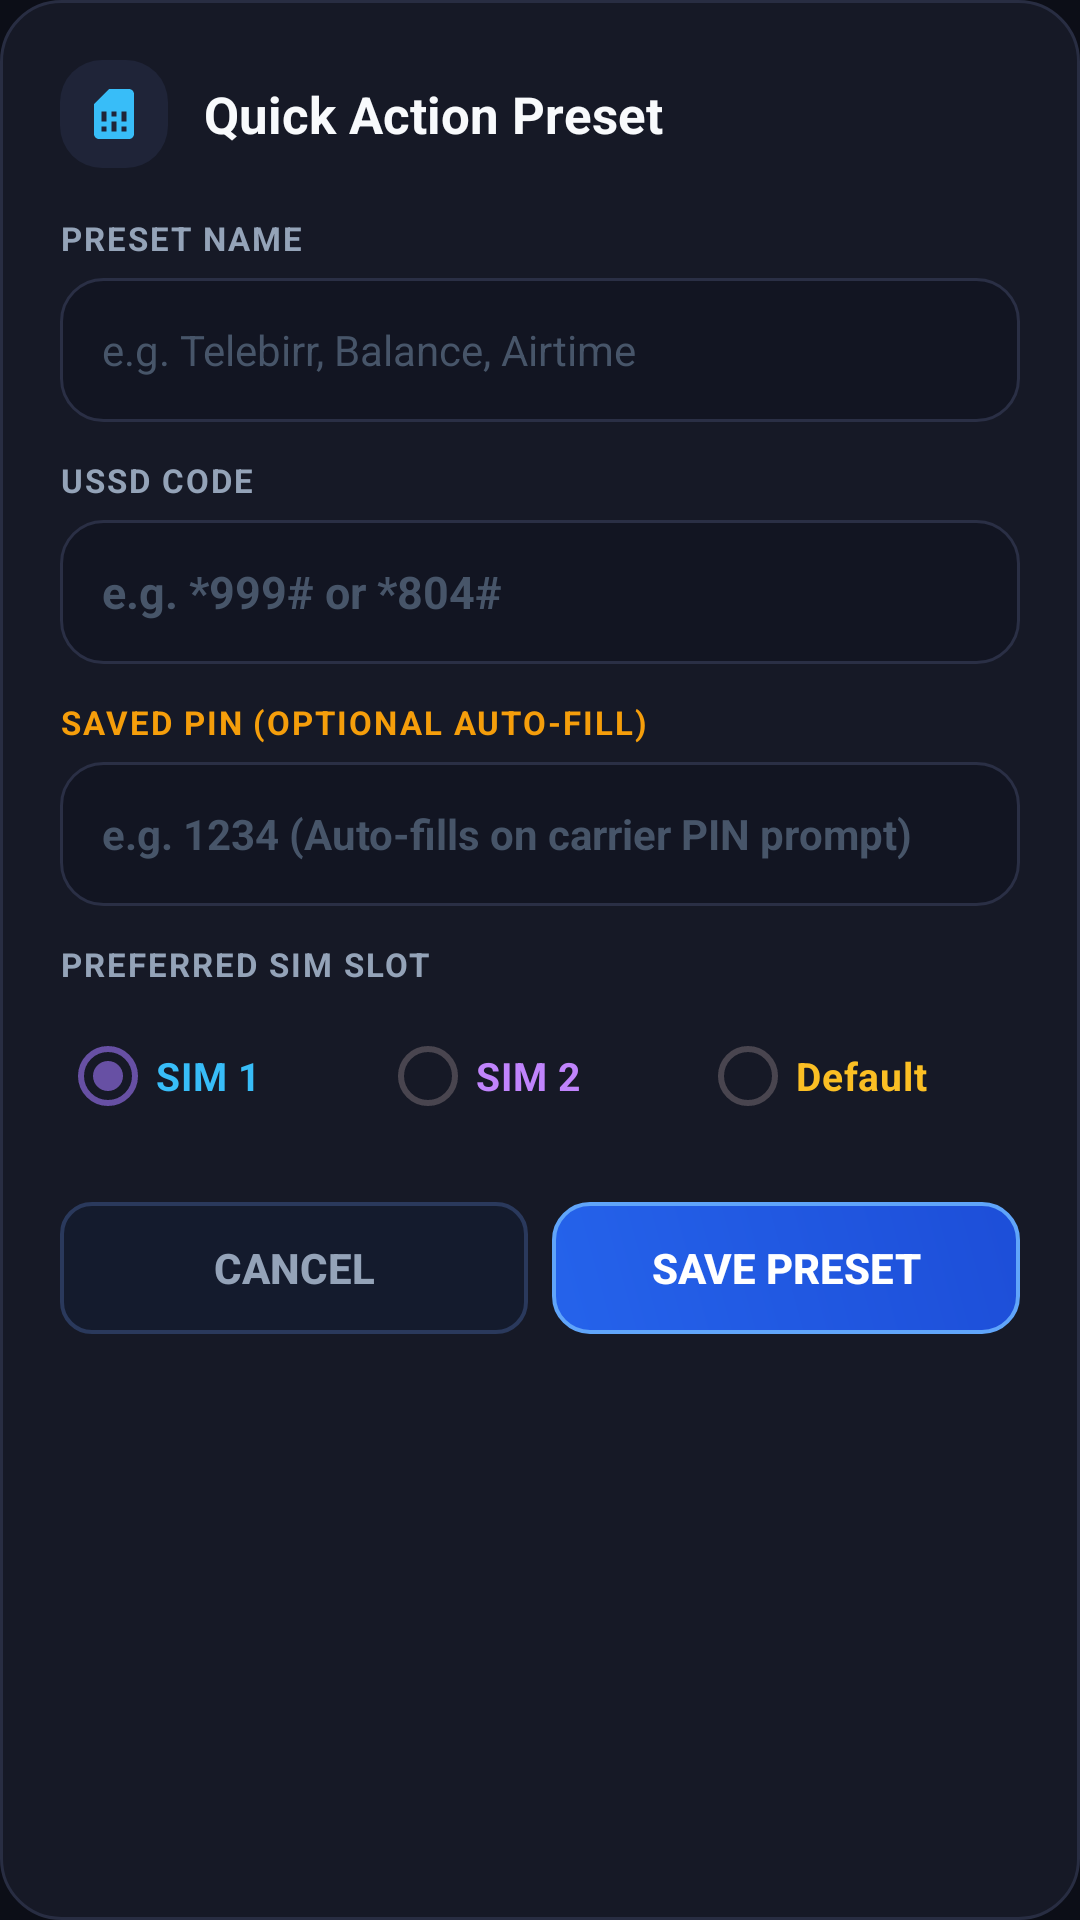

Android layout source for this screen:
<!-- AndroidManifest.xml: application theme Theme.UssdHelper -->
<!-- res/layout/dialog_add_preset.xml -->
<?xml version="1.0" encoding="utf-8"?>
<LinearLayout xmlns:android="http://schemas.android.com/apk/res/android"
    xmlns:app="http://schemas.android.com/apk/res-auto"
    android:layout_width="match_parent"
    android:layout_height="wrap_content"
    android:orientation="vertical"
    android:background="@drawable/bg_card"
    android:padding="20dp">

    
    <LinearLayout
        android:layout_width="match_parent"
        android:layout_height="wrap_content"
        android:orientation="horizontal"
        android:gravity="center_vertical"
        android:layout_marginBottom="16dp">

        <LinearLayout
            android:layout_width="36dp"
            android:layout_height="36dp"
            android:background="@drawable/bg_icon_badge"
            android:gravity="center">

            <ImageView
                android:id="@+id/dialogHeaderIcon"
                android:layout_width="20dp"
                android:layout_height="20dp"
                android:src="@drawable/ic_sim_card"
                android:tint="#38BDF8"
                android:contentDescription="Preset" />
        </LinearLayout>

        <TextView
            android:id="@+id/dialogTitleText"
            android:layout_width="wrap_content"
            android:layout_height="wrap_content"
            android:text="Quick Action Preset"
            android:textColor="#F8FAFC"
            android:textSize="17sp"
            android:textStyle="bold"
            android:layout_marginStart="12dp"/>
    </LinearLayout>

    
    <TextView
        android:layout_width="wrap_content"
        android:layout_height="wrap_content"
        android:text="PRESET NAME"
        android:textColor="#94A3B8"
        android:textSize="11sp"
        android:textStyle="bold"
        android:letterSpacing="0.06"
        android:layout_marginBottom="6dp"/>

    <EditText
        android:id="@+id/dialogPresetNameInput"
        android:layout_width="match_parent"
        android:layout_height="48dp"
        android:background="@drawable/bg_input_field"
        android:hint="e.g. Telebirr, Balance, Airtime"
        android:textColorHint="#475569"
        android:textColor="#F8FAFC"
        android:textSize="14sp"
        android:inputType="textCapWords"
        android:paddingStart="14dp"
        android:paddingEnd="14dp"
        android:layout_marginBottom="12dp"/>

    
    <TextView
        android:layout_width="wrap_content"
        android:layout_height="wrap_content"
        android:text="USSD CODE"
        android:textColor="#94A3B8"
        android:textSize="11sp"
        android:textStyle="bold"
        android:letterSpacing="0.06"
        android:layout_marginBottom="6dp"/>

    <EditText
        android:id="@+id/dialogPresetCodeInput"
        android:layout_width="match_parent"
        android:layout_height="48dp"
        android:background="@drawable/bg_input_field"
        android:hint="e.g. *999# or *804#"
        android:textColorHint="#475569"
        android:textColor="#F8FAFC"
        android:textSize="15sp"
        android:textStyle="bold"
        android:inputType="phone"
        android:paddingStart="14dp"
        android:paddingEnd="14dp"
        android:layout_marginBottom="12dp"/>

    
    <LinearLayout
        android:layout_width="match_parent"
        android:layout_height="wrap_content"
        android:orientation="horizontal"
        android:gravity="center_vertical"
        android:layout_marginBottom="6dp">

        <TextView
            android:layout_width="wrap_content"
            android:layout_height="wrap_content"
            android:text="SAVED PIN (OPTIONAL AUTO-FILL)"
            android:textColor="#F59E0B"
            android:textSize="11sp"
            android:textStyle="bold"
            android:letterSpacing="0.06"/>
    </LinearLayout>

    <EditText
        android:id="@+id/dialogPresetPinInput"
        android:layout_width="match_parent"
        android:layout_height="48dp"
        android:background="@drawable/bg_input_field"
        android:hint="e.g. 1234 (Auto-fills on carrier PIN prompt)"
        android:textColorHint="#475569"
        android:textColor="#F8FAFC"
        android:textSize="14sp"
        android:textStyle="bold"
        android:inputType="numberPassword"
        android:paddingStart="14dp"
        android:paddingEnd="14dp"
        android:layout_marginBottom="12dp"/>

    
    <TextView
        android:layout_width="wrap_content"
        android:layout_height="wrap_content"
        android:text="PREFERRED SIM SLOT"
        android:textColor="#94A3B8"
        android:textSize="11sp"
        android:textStyle="bold"
        android:letterSpacing="0.06"
        android:layout_marginBottom="6dp"/>

    <RadioGroup
        android:id="@+id/dialogSimRadioGroup"
        android:layout_width="match_parent"
        android:layout_height="wrap_content"
        android:orientation="horizontal"
        android:layout_marginBottom="18dp">

        <RadioButton
            android:id="@+id/dialogRadioSim1"
            android:layout_width="0dp"
            android:layout_height="wrap_content"
            android:layout_weight="1"
            android:text="SIM 1"
            android:textColor="#38BDF8"
            android:textSize="13sp"
            android:textStyle="bold"
            android:checked="true"/>

        <RadioButton
            android:id="@+id/dialogRadioSim2"
            android:layout_width="0dp"
            android:layout_height="wrap_content"
            android:layout_weight="1"
            android:text="SIM 2"
            android:textColor="#C084FC"
            android:textSize="13sp"
            android:textStyle="bold"/>

        <RadioButton
            android:id="@+id/dialogRadioDefault"
            android:layout_width="0dp"
            android:layout_height="wrap_content"
            android:layout_weight="1"
            android:text="Default"
            android:textColor="#FBBF24"
            android:textSize="13sp"
            android:textStyle="bold"/>
    </RadioGroup>

    
    <Button
        android:id="@+id/dialogDeleteBtn"
        android:layout_width="match_parent"
        android:layout_height="42dp"
        android:background="@drawable/bg_button_delete"
        app:backgroundTint="@null"
        android:text="Delete This Preset"
        android:textColor="#F87171"
        android:textSize="13sp"
        android:textStyle="bold"
        android:drawableStart="@drawable/ic_trash"
        android:drawableTint="#F87171"
        android:paddingStart="14dp"
        android:paddingEnd="14dp"
        android:layout_marginBottom="12dp"
        android:visibility="gone"
        android:stateListAnimator="@null"
        style="?android:attr/borderlessButtonStyle"/>

    
    <LinearLayout
        android:layout_width="match_parent"
        android:layout_height="wrap_content"
        android:orientation="horizontal">

        <Button
            android:id="@+id/dialogCancelBtn"
            android:layout_width="0dp"
            android:layout_height="44dp"
            android:layout_weight="1"
            android:background="@drawable/bg_button_test"
            app:backgroundTint="@null"
            android:text="Cancel"
            android:textColor="#94A3B8"
            android:textSize="14sp"
            android:textStyle="bold"
            android:layout_marginEnd="8dp"
            style="?android:attr/borderlessButtonStyle"/>

        <Button
            android:id="@+id/dialogSaveBtn"
            android:layout_width="0dp"
            android:layout_height="44dp"
            android:layout_weight="1"
            android:background="@drawable/bg_button_primary"
            app:backgroundTint="@null"
            android:text="Save Preset"
            android:textColor="#FFFFFF"
            android:textSize="14sp"
            android:textStyle="bold"
            style="?android:attr/borderlessButtonStyle"/>
    </LinearLayout>
</LinearLayout>
<!-- resources referenced by this layout -->
<resources>
  <!-- drawable bg_button_delete (drawable) -->
  <?xml version="1.0" encoding="utf-8"?>
  <shape xmlns:android="http://schemas.android.com/apk/res/android"
      android:shape="rectangle">
      <solid android:color="#241215" />
      <stroke
          android:width="1dp"
          android:color="#7F1D1D" />
      <corners android:radius="10dp" />
  </shape>
  <!-- drawable bg_button_primary (drawable) -->
  <?xml version="1.0" encoding="utf-8"?>
  <ripple xmlns:android="http://schemas.android.com/apk/res/android"
      android:color="#5060A5FA">
      <item>
          <shape android:shape="rectangle">
              <gradient
                  android:startColor="#2563EB"
                  android:endColor="#1D4ED8"
                  android:angle="45" />
              <corners android:radius="12dp" />
              <stroke
                  android:width="1.2dp"
                  android:color="#60A5FA" />
          </shape>
      </item>
  </ripple>
  <!-- drawable bg_button_test (drawable) -->
  <?xml version="1.0" encoding="utf-8"?>
  <ripple xmlns:android="http://schemas.android.com/apk/res/android"
      android:color="#4038BDF8">
      <item>
          <shape android:shape="rectangle">
              <solid android:color="#141B2D" />
              <corners android:radius="10dp" />
              <stroke
                  android:width="1.2dp"
                  android:color="#2A395C" />
          </shape>
      </item>
  </ripple>
  <!-- drawable bg_card (drawable) -->
  <?xml version="1.0" encoding="utf-8"?>
  <shape xmlns:android="http://schemas.android.com/apk/res/android"
      android:shape="rectangle">
      <solid android:color="#161926" />
      <corners android:radius="20dp" />
      <stroke
          android:width="1dp"
          android:color="#282D42" />
  </shape>
  <!-- drawable bg_icon_badge (drawable) -->
  <?xml version="1.0" encoding="utf-8"?>
  <shape xmlns:android="http://schemas.android.com/apk/res/android"
      android:shape="rectangle">
      <solid android:color="#1F2438" />
      <corners android:radius="14dp" />
  </shape>
  <!-- drawable bg_input_field (drawable) -->
  <?xml version="1.0" encoding="utf-8"?>
  <shape xmlns:android="http://schemas.android.com/apk/res/android"
      android:shape="rectangle">
      <solid android:color="#121522" />
      <corners android:radius="14dp" />
      <stroke
          android:width="1dp"
          android:color="#2A2F45" />
  </shape>
  <!-- drawable ic_sim_card (drawable) -->
  <vector xmlns:android="http://schemas.android.com/apk/res/android"
      android:width="24dp"
      android:height="24dp"
      android:viewportWidth="24"
      android:viewportHeight="24">
      <path
          android:fillColor="#38BDF8"
          android:pathData="M19.99,4c0,-1.1,-0.89,-2,-1.99,-2h-8L4,8v12c0,1.1 0.9,2 2,2h12.01c1.1,0 1.99,-0.9 1.99,-2l-0.01,-16zM9,19H7v-2h2v2zm0,-4H7v-4h2v4zm4,4h-2v-4h2v4zm0,-6h-2v-2h2v2zm4,6h-2v-2h2v2zm0,-4h-2v-4h2v4z"/>
  </vector>
  <style name="Theme.UssdHelper" parent="Base.Theme.UssdHelper" />
  <style name="Base.Theme.UssdHelper" parent="Theme.Material3.DayNight.NoActionBar">
          <item name="android:statusBarColor">#0C0E17</item>
          <item name="android:windowLightStatusBar" tools:targetApi="m">false</item>
          <item name="android:navigationBarColor">#0C0E17</item>
          <item name="android:windowBackground">#0C0E17</item>
          <item name="buttonStyle">@style/CustomAppButton</item>
      </style>
  <style name="CustomAppButton" parent="Widget.Material3.Button">
          <item name="backgroundTint">@null</item>
          <item name="android:backgroundTint">@null</item>
          <item name="android:stateListAnimator">@null</item>
      </style>
</resources>
